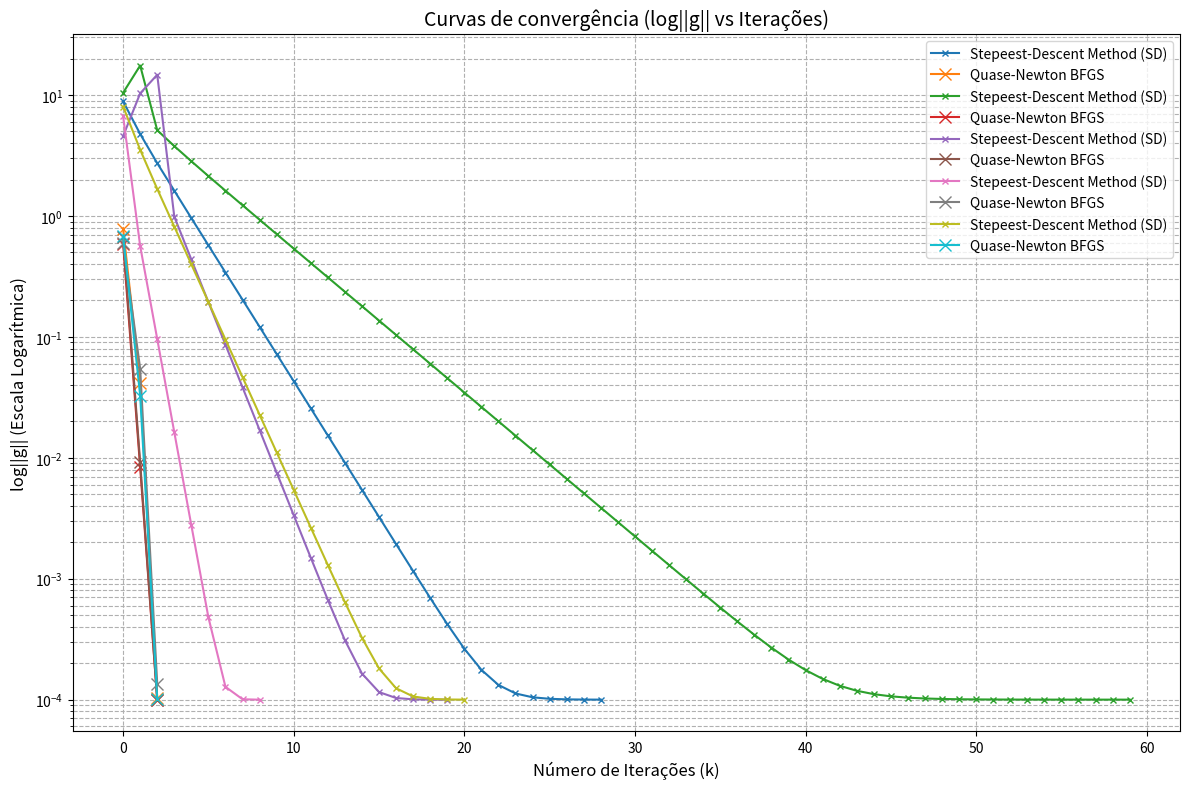
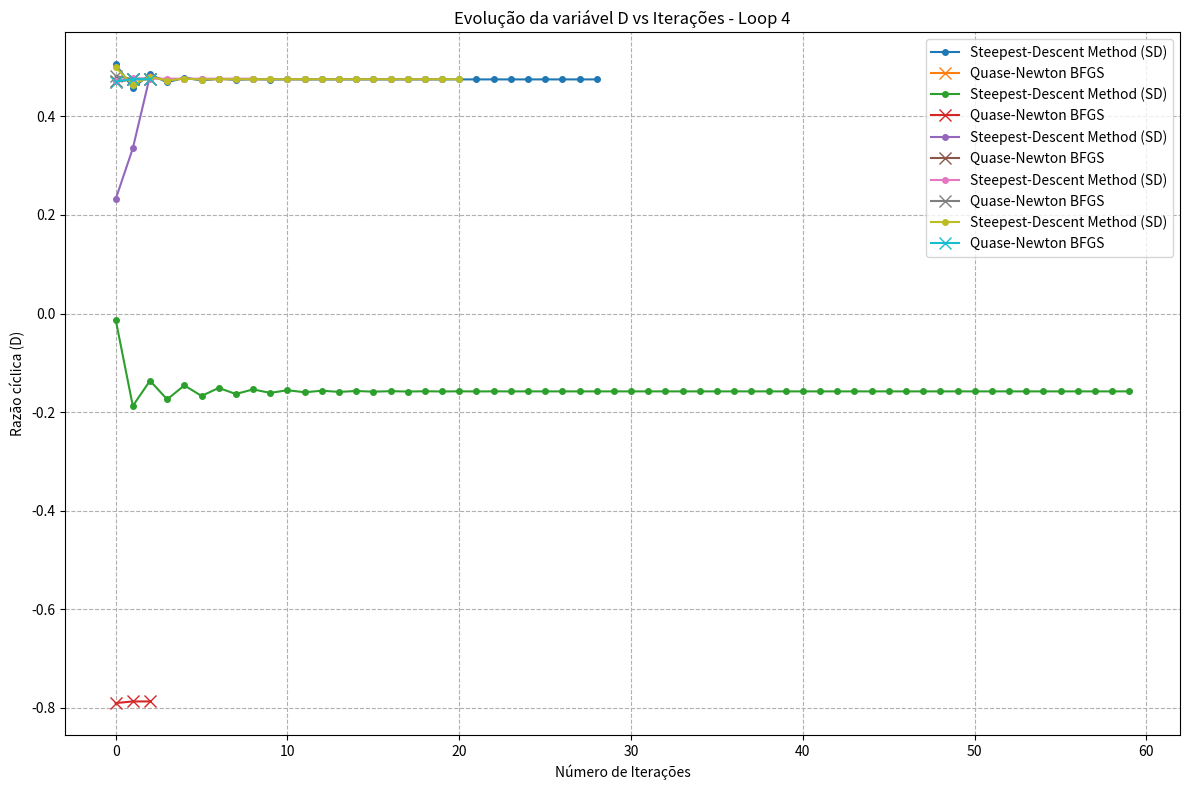
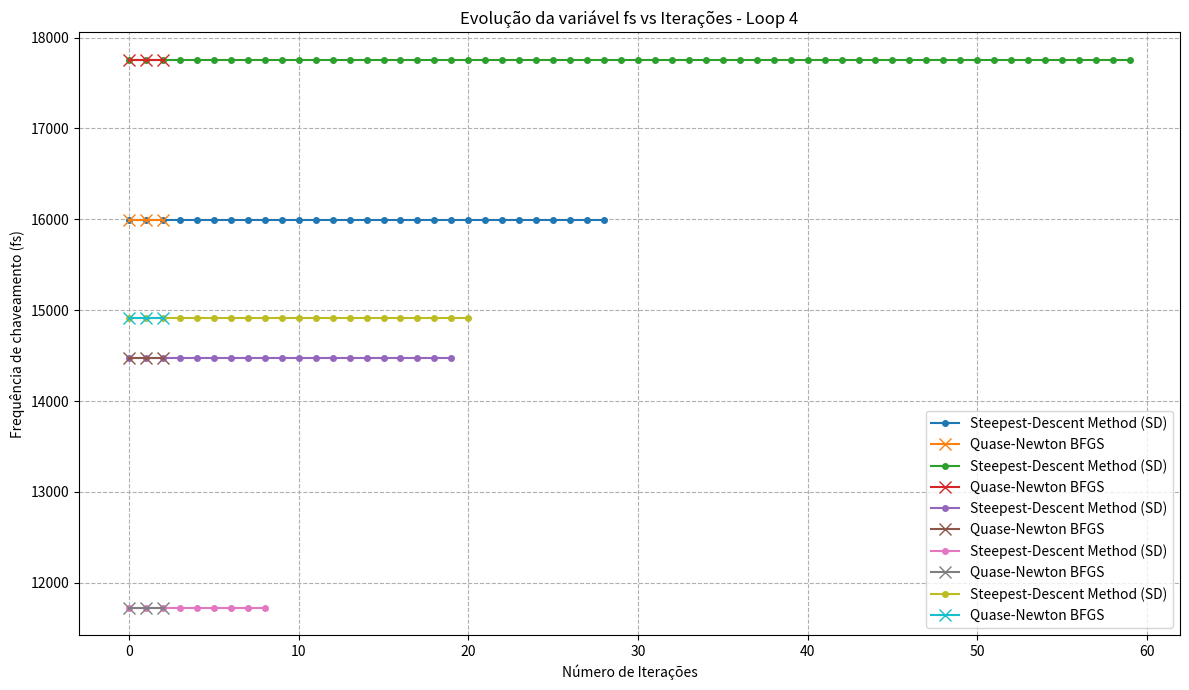

Write the Python code that produced these figures, in order.
import numpy as np
import matplotlib.pyplot as plt
from typing import Callable
from scipy.optimize import minimize
from matplotlib.ticker import FormatStrFormatter
import time


# Lista para armazenar o histórico do gradiente
history_grad_bfgs = []
# Lista para armazenar o histórico das variáveis D e fs
history_bfgs_D = []
history_bfgs_fs = []

def steepest_descent(function:Callable, gradient:Callable, x_init:np.ndarray, alpha = 0.01, tol = 1e-8, num_iter = 1000):
    """Algoritmo do Steepest Descent (Gradiente Descendente)
    Inputs:
        function: função objetivo a ser minimizada
        gradient: função que calcula o gradiente da função objetivo
        x_init: estimativa inicial
        alpha: passo inicial para a atualização do ponto
        tol: tolerância para o critério de parada
        num_iter: número máximo de iterações
    Outputs:
        x_new: ponto ótimo encontrado
        function(x_new): valor da função objetivo no ponto ótimo
    """
    x_k = x_init

    num_iter_sd = 0
    history_sd_D = []
    history_sd_fs = []
    history_grad_sd = []

    for k in range(num_iter):
        
        grad_k = gradient(x_k)
        history_grad_sd.append(np.linalg.norm((grad_k))) #armazena o valor do gradiente em cada interação
        alpha = backtracking(function, alpha, x_k, grad_k)
        x_new = x_k - alpha * grad_k
        history_sd_D.append(x_new[0]) #armazena o valor de D em cada interação
        history_sd_fs.append(x_new[1]) #armazena o valor de fs em cada interação
        num_iter_sd += 1
        if np.linalg.norm(alpha * grad_k) < tol:
            break
        x_k = x_new
    return x_new, function(x_new), num_iter_sd, history_grad_sd, history_sd_D, history_sd_fs



def backtracking(function:Callable, step:float, x_k:np.ndarray, grad_k:np.ndarray, c = 1e-4, tol = 1e-8):
    """Algoritmo de backtracking para ajuste do passo
    Inputs:
        function: função objetivo a ser minimizada
        step: passo inicial
        x_k: ponto atual
        grad_k: gradiente no ponto atual
        c: parâmetro do critério de Armijo
        tol: tolerância para o tamanho do passo
    Outputs:
        step: passo ajustado
    """
    f_x = function(x_k)
    while function(x_k - step * grad_k) >= (f_x - c * step * np.linalg.norm(grad_k)**2):
        # Fator de contração do passo = 0.5
        step *= 0.5
        if step < tol:
            break

    return step

def function(x):
    d = x[0]
    fs = x[1]

    loss = 1/(1+d**2) + fs/(10000) * np.sin(10*d) + 0.1*(d-0.5)**2
    return loss

def grad_function(x):
    grad = np.zeros_like(x)
    d = x[0]
    fs = x[1]
    grad[0] = -2*d/(1+d**2)**2 + fs*np.cos(10*d)/(1000) + 0.2*(d-0.5)
    grad[1] = np.sin(10*d)/(10000)
    return grad


def callback_bfgs(xk, *args):
    gradiente_xk = grad_function(xk) 
    history_grad_bfgs.append(np.linalg.norm(gradiente_xk))#armazena o valor do gradiente em cada interação
    history_bfgs_D.append(xk[0])#armazena o valor de D em cada interação
    history_bfgs_fs.append(xk[1])#armazena o valor de fs em cada interação

def main():
    fun = function
    num_loops = 5
    np.random.seed(1)
    for loop in range(num_loops):
        x0 = np.array([np.random.uniform(0, 1), np.random.normal(20000, 5000)])


        print("Iniciando a otimização com BFGS...")
        print("Função: loss = 1/(1+d**2) + fs/10000 * sin(10*d) + 0.1*(d-0.5)**2")
        print(f"Ponto inicial (D, fs): {x0[0]:.4f}, {x0[1]:.2f}")
        num_iter = 1000


        start_time_bfgs = time.time()

        # reset history lists before running BFGS to avoid carrying data from previous runs
        history_grad_bfgs.clear()
        history_bfgs_D.clear()
        history_bfgs_fs.clear()

        result_bfgs = minimize(
            fun,
            x0,
            method='BFGS',
            jac=grad_function,
            callback=callback_bfgs,
            options={'gtol': 1e-4, "maxiter":num_iter}
        )

        end_time_bfgs = time.time()
        time_bfgs = end_time_bfgs - start_time_bfgs

        start_time_sd = time.time()
        x_sd, f_sd, num_iter_sd, history_grad_sd, history_sd_D, history_sd_fs = steepest_descent(function=fun, gradient=grad_function, x_init=x0, alpha=0.01, tol=1e-6, num_iter=num_iter)
        end_time_sd = time.time()
        time_sd = end_time_sd - start_time_sd
        print("\nResultados da Otimização:\n")
        print(f'Condição inicial (D, fs): {x0[0]:.4f}, {x0[1]:.2f}\n')
        print("Steepest-Descent Method (SD)")
        print("--------------------|-------------------------")
        print(f"Iterações (nit)         | {num_iter_sd:<23} ")
        print(f"Avaliações Função       | {num_iter_sd:<23}")
        print(f"Avaliações Gradiente    | {num_iter_sd:<23}")
        print(f"Valor Final f(x)        | {f_sd:<23.6e}")
        print(f"Ponto encontrado (D,fs))| {x_sd}")
        print(f"Tempo Total             | {time_sd:<23.8f} s")
        print(f"Tempo por iteração      | {time_sd/num_iter_sd:<23.8f} s")


        print("BFGS (Quase-Newton)")
        print("--------------------|-------------------------")
        print(f"Iterações (nit)         | {result_bfgs.nit:<23} ")
        print(f"Avaliações Função       | {result_bfgs.nfev:<23}")
        print(f"Avaliações Gradiente    | {result_bfgs.njev:<23}")
        print(f"Valor Final f(x)        | {result_bfgs.fun:<23.6e}")
        print(f"Ponto encontrado (D,fs))| {result_bfgs.x}")
        print(f"Tempo Total             | {time_bfgs:<23.8f} s")
        print(f"Tempo por iteração      | {time_bfgs/result_bfgs.nit:<23.8f} s")

        #Evolução do gradiente
        plt.figure(1,figsize=(12, 8))
        plt.semilogy(history_grad_sd, label='Stepeest-Descent Method (SD)', marker='x', markersize=4)
        plt.semilogy(history_grad_bfgs, label='Quase-Newton BFGS', marker='x', markersize=8)

        plt.title('Curvas de convergência (log||g|| vs Iterações)', fontsize=14)
        plt.xlabel('Número de Iterações (k)', fontsize=12)
        plt.ylabel('log||g|| (Escala Logarítmica)', fontsize=12)
        plt.legend()
        plt.grid(True, which="both", ls="--")
        plt.tight_layout()
        plt.show()

        # Gráfico da variável D
        plt.figure(2, figsize=(12, 8))
        plt.plot(history_sd_D, label='Steepest-Descent Method (SD)', marker='o', markersize=4)
        plt.plot(history_bfgs_D, label='Quase-Newton BFGS', marker='x', markersize=8)
        plt.title(f'Evolução da variável D vs Iterações - Loop {loop}')
        plt.xlabel('Número de Iterações')
        plt.ylabel('Razão cíclica (D)')
        plt.legend()
        plt.grid(True, which="both", ls="--")
        plt.tight_layout()
        plt.ticklabel_format(useOffset=False, style='plain')
        plt.show()

        # Gráfico da variável fs
        plt.figure(3, figsize=(12, 7))
        plt.plot(history_sd_fs, label='Steepest-Descent Method (SD)', marker='o', markersize=4)
        plt.plot(history_bfgs_fs, label='Quase-Newton BFGS', marker='x', markersize=8)
        plt.title(f'Evolução da variável fs vs Iterações - Loop {loop}', fontsize=12)
        plt.xlabel('Número de Iterações', fontsize=10)
        plt.ylabel('Frequência de chaveamento (fs)', fontsize=10)
        plt.legend()
        plt.grid(True, which="both", ls="--")
        plt.tight_layout()
        plt.ticklabel_format(useOffset=False, style='plain')
        plt.show()

if __name__ == "__main__":
    main()


